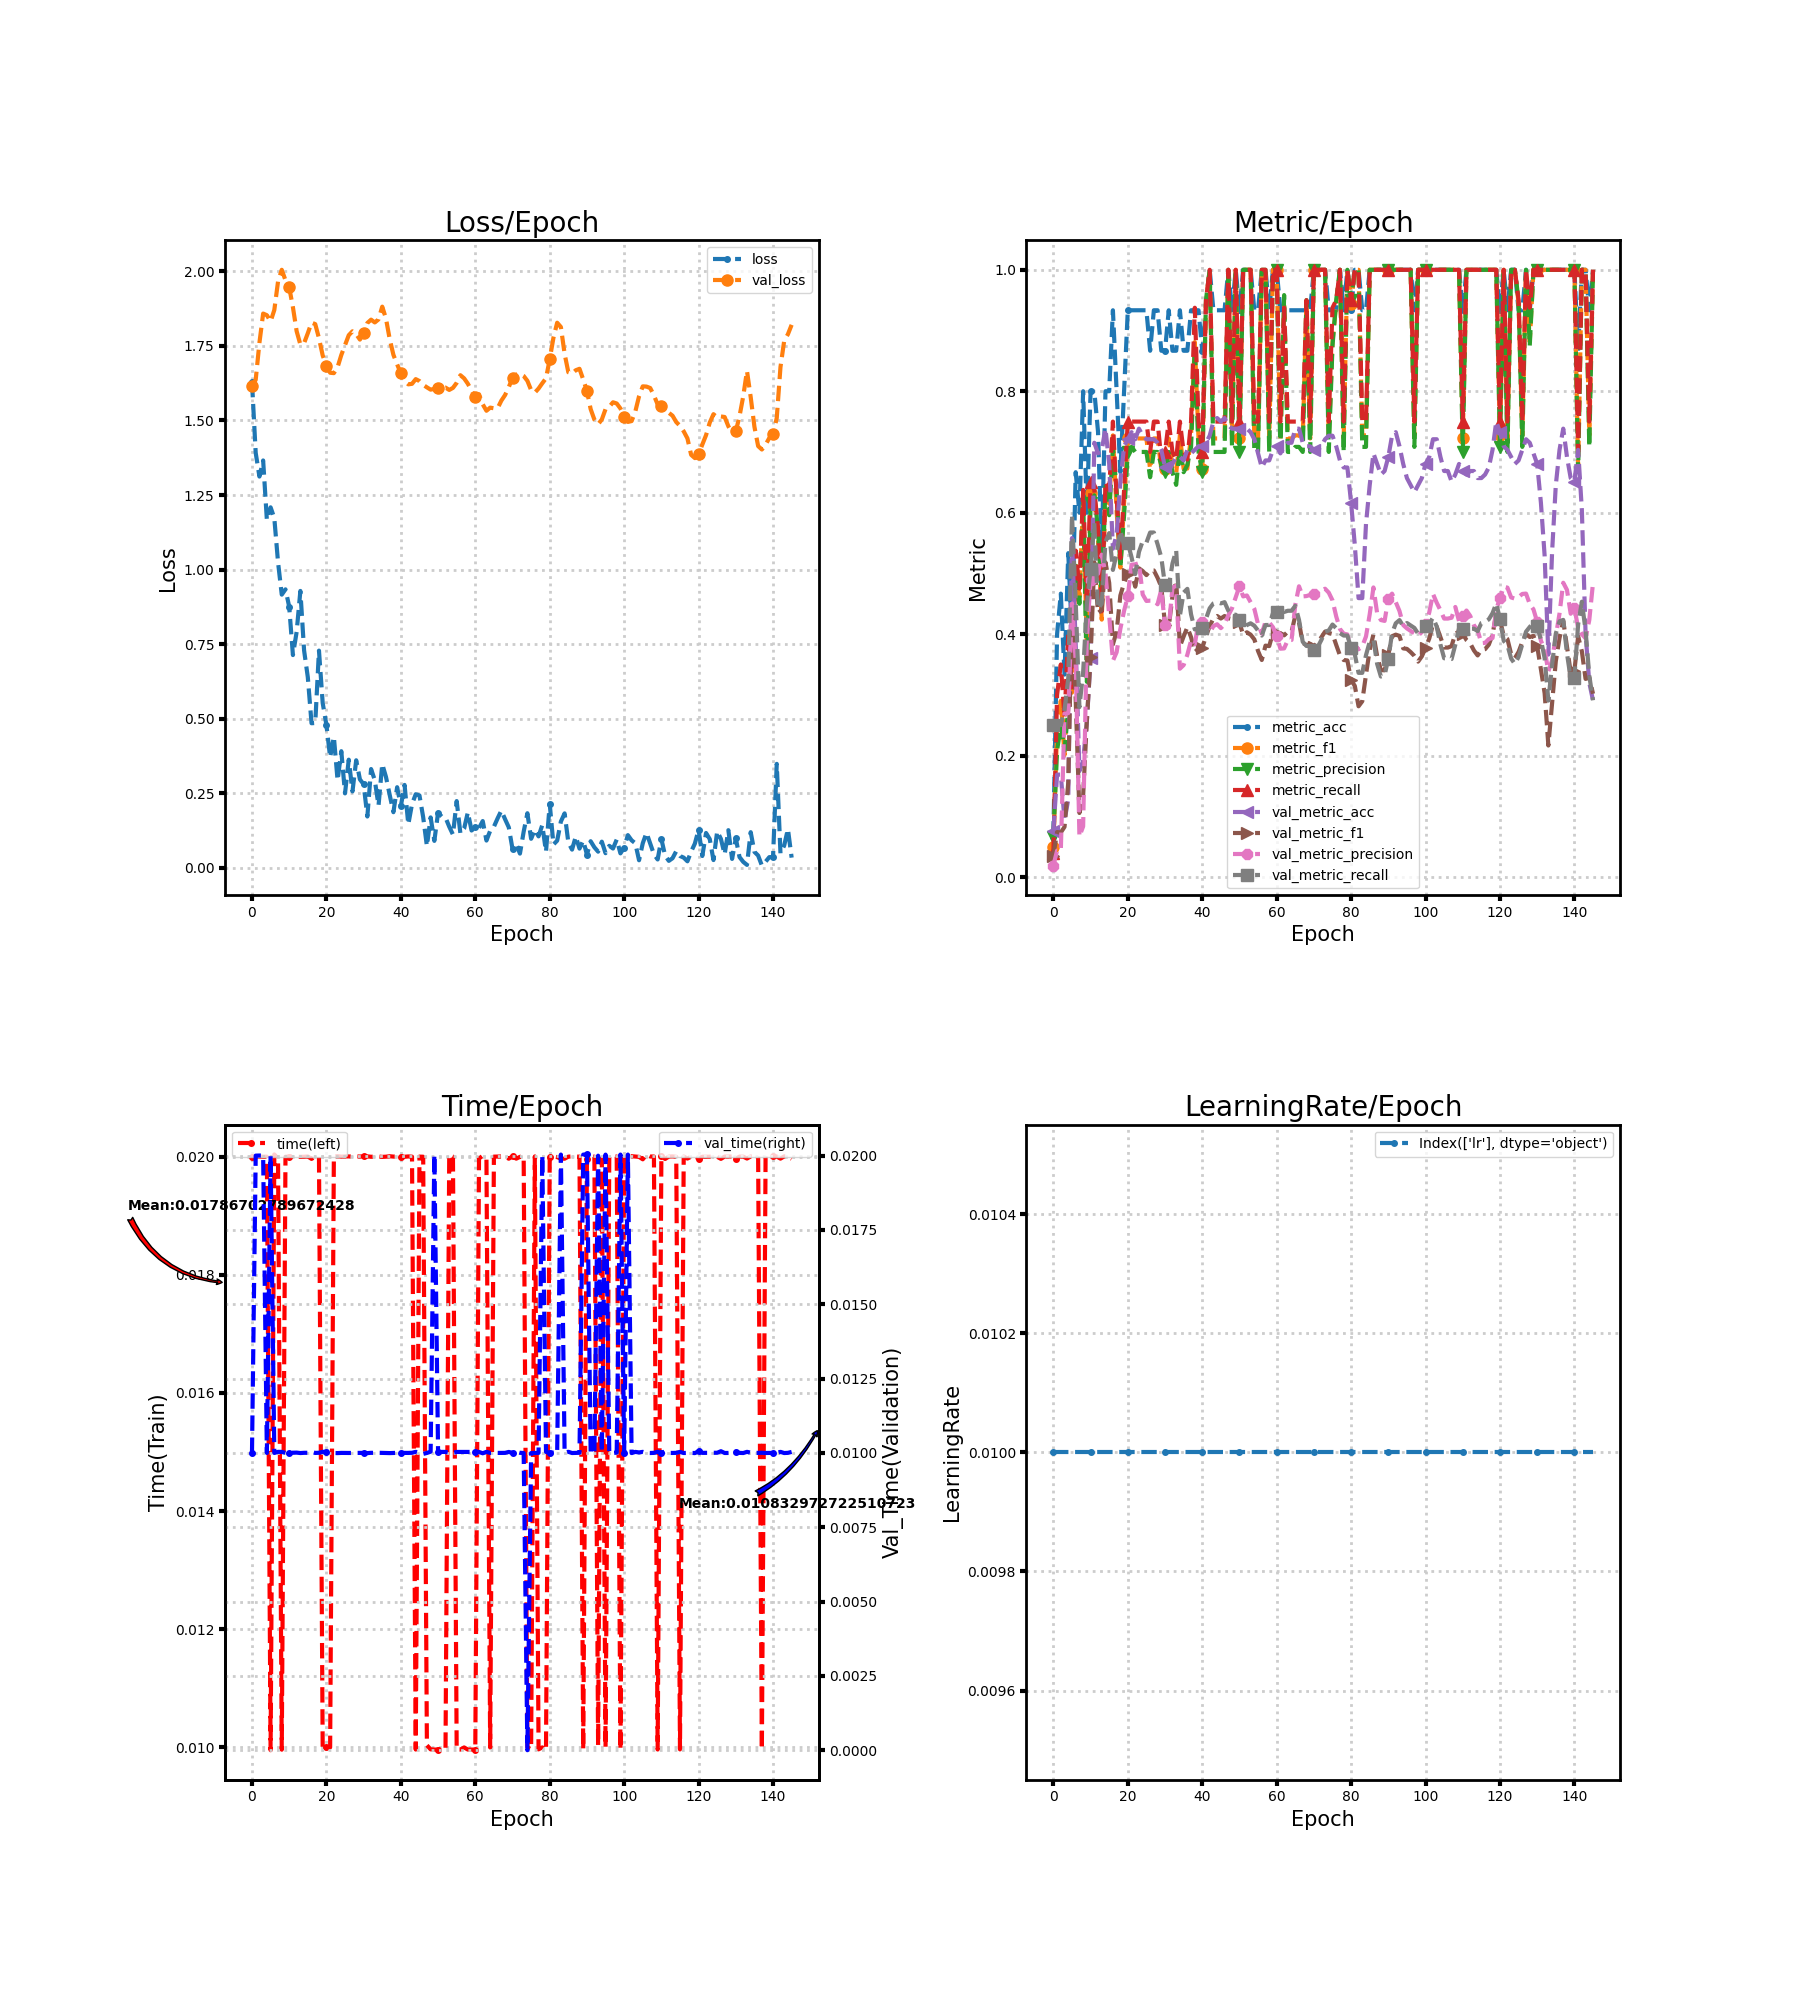

The table this chart was drawn from, first rows:
loss, metric_acc, metric_f1, metric_precision, metric_recall, time, lr, val_loss, val_metric_acc, val_metric_f1, val_metric_precision, val_metric_recall, val_time
1.629, 0.06667, 0.05, 0.06667, 0.04, 0.02, 0.01, 1.615, 0.07558, 0.03514, 0.0189, 0.25, 0.01
1.391, 0.4, 0.2435, 0.2083, 0.3, 0.02, 0.01, 1.636, 0.1686, 0.07398, 0.04341, 0.25, 0.02
1.312, 0.4667, 0.2902, 0.25, 0.35, 0.02, 0.01, 1.76, 0.1686, 0.07323, 0.0429, 0.25, 0.02
1.366, 0.3333, 0.201, 0.2083, 0.2625, 0.02, 0.01, 1.858, 0.09302, 0.08259, 0.2692, 0.2759, 0.02
1.166, 0.5333, 0.3247, 0.2778, 0.4, 0.02, 0.01, 1.853, 0.1279, 0.1554, 0.2699, 0.3276, 0.01
1.209, 0.4, 0.3036, 0.3333, 0.3125, 0.009953, 0.01, 1.832, 0.5581, 0.4524, 0.4506, 0.5969, 0.02
1.173, 0.6667, 0.5167, 0.5125, 0.5375, 0.02004, 0.01, 1.87, 0.3837, 0.2918, 0.3554, 0.4543, 0.009999
1.025, 0.6, 0.4611, 0.45, 0.475, 0.01997, 0.01, 1.966, 0.1744, 0.1055, 0.06679, 0.2798, 0.01004
0.9161, 0.8, 0.6226, 0.6286, 0.6375, 0.009961, 0.01, 2.005, 0.1919, 0.1335, 0.08333, 0.3375, 0.01003
0.9339, 0.6, 0.375, 0.3214, 0.45, 0.02, 0.01, 1.97, 0.2558, 0.2574, 0.394, 0.4488, 0.01
0.8756, 0.8, 0.6318, 0.6167, 0.65, 0.02, 0.01, 1.946, 0.3605, 0.3623, 0.4892, 0.5078, 0.01
0.7136, 0.8, 0.6226, 0.6286, 0.6375, 0.02, 0.01, 1.879, 0.7151, 0.5183, 0.5073, 0.5829, 0.01
0.7914, 0.7333, 0.5574, 0.5729, 0.575, 0.02, 0.01, 1.799, 0.6977, 0.4349, 0.4994, 0.4416, 0.01001
0.9286, 0.5333, 0.4239, 0.4571, 0.4375, 0.02, 0.01, 1.755, 0.7035, 0.4396, 0.5309, 0.4503, 0.009996
0.7292, 0.8, 0.6263, 0.6429, 0.65, 0.02, 0.01, 1.759, 0.7384, 0.5183, 0.5003, 0.5521, 0.01
0.6394, 0.8, 0.6148, 0.5958, 0.6375, 0.02, 0.01, 1.792, 0.6802, 0.4844, 0.4305, 0.5664, 0.01
0.4851, 0.9333, 0.7273, 0.7083, 0.75, 0.01996, 0.01, 1.828, 0.5407, 0.3831, 0.3561, 0.5058, 0.01003
0.486, 0.8, 0.6023, 0.6369, 0.625, 0.02, 0.01, 1.823, 0.564, 0.4043, 0.3702, 0.5326, 0.01
0.7284, 0.6667, 0.5095, 0.5095, 0.525, 0.02, 0.01, 1.776, 0.6512, 0.4636, 0.4088, 0.5704, 0.01001
0.5528, 0.8, 0.6148, 0.5958, 0.6375, 0.009969, 0.01, 1.718, 0.7093, 0.4843, 0.4383, 0.5456, 0.01004
0.4794, 0.9333, 0.7222, 0.7, 0.75, 0.01, 0.01, 1.683, 0.7209, 0.4995, 0.4621, 0.5506, 0.01004
0.3706, 0.9333, 0.7273, 0.7083, 0.75, 0.01, 0.01, 1.66, 0.7326, 0.5029, 0.5143, 0.5268, 0.01003
0.4399, 0.9333, 0.7222, 0.7, 0.75, 0.02, 0.01, 1.659, 0.7209, 0.4781, 0.515, 0.4989, 0.009996
0.2937, 0.9333, 0.7222, 0.7, 0.75, 0.02001, 0.01, 1.678, 0.7384, 0.5084, 0.5169, 0.5354, 0.009995
0.3914, 0.9333, 0.7222, 0.7, 0.75, 0.02, 0.01, 1.719, 0.7267, 0.5039, 0.4653, 0.5532, 0.01
0.25, 0.9333, 0.7222, 0.7, 0.75, 0.02, 0.01, 1.753, 0.7209, 0.4972, 0.4546, 0.5506, 0.009998
0.363, 0.8667, 0.6717, 0.6583, 0.7, 0.02, 0.01, 1.786, 0.7209, 0.5048, 0.4551, 0.5673, 0.009999
0.2565, 0.9333, 0.7222, 0.7, 0.75, 0.02, 0.01, 1.799, 0.7209, 0.5048, 0.4551, 0.5673, 0.009999
0.3609, 0.9333, 0.7222, 0.7, 0.75, 0.02, 0.01, 1.789, 0.7151, 0.4927, 0.4492, 0.5481, 0.01
0.2969, 0.8667, 0.6726, 0.6786, 0.6875, 0.02, 0.01, 1.771, 0.7035, 0.4779, 0.4731, 0.5263, 0.009996
0.2804, 0.8667, 0.6722, 0.6667, 0.7, 0.02, 0.01, 1.794, 0.6744, 0.4155, 0.4143, 0.4803, 0.01
0.1725, 0.9333, 0.7222, 0.7, 0.75, 0.02, 0.01, 1.827, 0.6686, 0.4116, 0.4103, 0.4778, 0.009994
0.3316, 0.8667, 0.6722, 0.6667, 0.7, 0.02, 0.01, 1.838, 0.6802, 0.4624, 0.4765, 0.5162, 0.01
0.2944, 0.8667, 0.6648, 0.6458, 0.6875, 0.02, 0.01, 1.828, 0.6919, 0.4878, 0.4797, 0.538, 0.01
0.2088, 0.9333, 0.7273, 0.7083, 0.75, 0.02, 0.01, 1.839, 0.6919, 0.3797, 0.3431, 0.4304, 0.01
0.3483, 0.8667, 0.6722, 0.6667, 0.7, 0.01999, 0.01, 1.881, 0.686, 0.3962, 0.349, 0.4685, 0.01
0.3053, 0.8667, 0.6726, 0.6786, 0.6875, 0.02, 0.01, 1.841, 0.7035, 0.4114, 0.366, 0.4745, 0.01
0.245, 0.9333, 0.7273, 0.7083, 0.75, 0.02001, 0.01, 1.773, 0.6977, 0.3949, 0.3895, 0.4324, 0.009995
0.187, 0.9333, 0.881, 0.875, 0.9375, 0.02, 0.01, 1.72, 0.7035, 0.3704, 0.3833, 0.4077, 0.01
0.2707, 0.9333, 0.7222, 0.7, 0.75, 0.02, 0.01, 1.688, 0.7093, 0.3761, 0.4196, 0.4097, 0.01
0.2073, 0.8667, 0.6722, 0.6667, 0.7, 0.02, 0.01, 1.657, 0.7093, 0.3768, 0.4207, 0.4097, 0.01
0.2783, 0.9333, 0.9444, 0.95, 0.95, 0.02, 0.01, 1.631, 0.7151, 0.3967, 0.4123, 0.4251, 0.01
0.1458, 1.0, 1.0, 1.0, 1.0, 0.02, 0.01, 1.621, 0.7267, 0.4131, 0.402, 0.4425, 0.01
0.2143, 0.9333, 0.7222, 0.7, 0.75, 0.02, 0.01, 1.623, 0.75, 0.4258, 0.4131, 0.4506, 0.01001
0.2471, 0.9333, 0.7222, 0.7, 0.75, 0.009964, 0.01, 1.638, 0.7558, 0.4298, 0.4163, 0.4526, 0.01004
0.2431, 0.9333, 0.7222, 0.7, 0.75, 0.02, 0.01, 1.632, 0.75, 0.4257, 0.4099, 0.4506, 0.01
0.1702, 0.9333, 0.7222, 0.7, 0.75, 0.02, 0.01, 1.619, 0.7558, 0.4298, 0.4163, 0.4526, 0.009967
0.07348, 1.0, 1.0, 1.0, 1.0, 0.01004, 0.01, 1.611, 0.7442, 0.4262, 0.4309, 0.4388, 0.009999
0.1695, 0.9333, 0.7273, 0.7083, 0.75, 0.009967, 0.01, 1.603, 0.7384, 0.4247, 0.4425, 0.4319, 0.01004
0.09081, 1.0, 1.0, 1.0, 1.0, 0.009964, 0.01, 1.606, 0.7384, 0.4282, 0.4605, 0.4319, 0.02004
0.1853, 0.9333, 0.7222, 0.7, 0.75, 0.009964, 0.01, 1.607, 0.7384, 0.4191, 0.4788, 0.4234, 0.01004
0.172, 1.0, 1.0, 1.0, 1.0, 0.009966, 0.01, 1.608, 0.7326, 0.3986, 0.4621, 0.4081, 0.01003
0.1689, 1.0, 1.0, 1.0, 1.0, 0.009964, 0.01, 1.61, 0.7384, 0.403, 0.4637, 0.415, 0.01003
0.1384, 1.0, 1.0, 1.0, 1.0, 0.02003, 0.01, 1.602, 0.7326, 0.3991, 0.4527, 0.4178, 0.01
0.1119, 0.9333, 0.7222, 0.7, 0.75, 0.02, 0.01, 1.609, 0.7209, 0.3913, 0.4416, 0.4138, 0.01
0.2242, 0.9333, 0.7222, 0.7, 0.75, 0.009964, 0.01, 1.626, 0.6977, 0.3722, 0.4163, 0.4057, 0.01003
0.1156, 1.0, 1.0, 1.0, 1.0, 0.009963, 0.01, 1.652, 0.6744, 0.3574, 0.4008, 0.3976, 0.01003
0.1321, 1.0, 1.0, 1.0, 1.0, 0.01, 0.01, 1.641, 0.686, 0.381, 0.4205, 0.415, 0.01004
0.1865, 0.9333, 0.7222, 0.7, 0.75, 0.009963, 0.01, 1.623, 0.686, 0.3803, 0.4192, 0.415, 0.01004
0.1256, 1.0, 1.0, 1.0, 1.0, 0.009963, 0.01, 1.6, 0.7035, 0.4023, 0.4114, 0.4344, 0.01004
... 86 more rows
